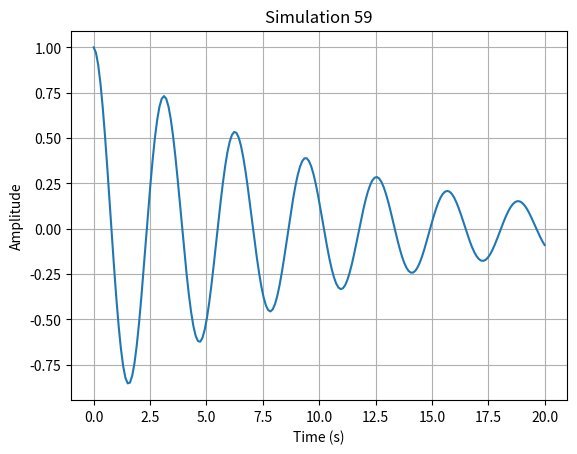

The matplotlib source for this figure:
import numpy as np
import matplotlib.pyplot as plt

def run_simulation():
    # Short physics simulation: damped harmonic oscillator
    t = np.linspace(0, 20, 200)
    gamma = 0.1
    omega = 2.0
    y = np.exp(-gamma * t) * np.cos(omega * t)
    
    plt.figure()
    plt.plot(t, y)
    plt.title("Simulation 59")
    plt.xlabel("Time (s)")
    plt.ylabel("Amplitude")
    plt.grid(True)
    plt.savefig("sim_59.png")
    plt.close()

if __name__ == "__main__":
    run_simulation()
